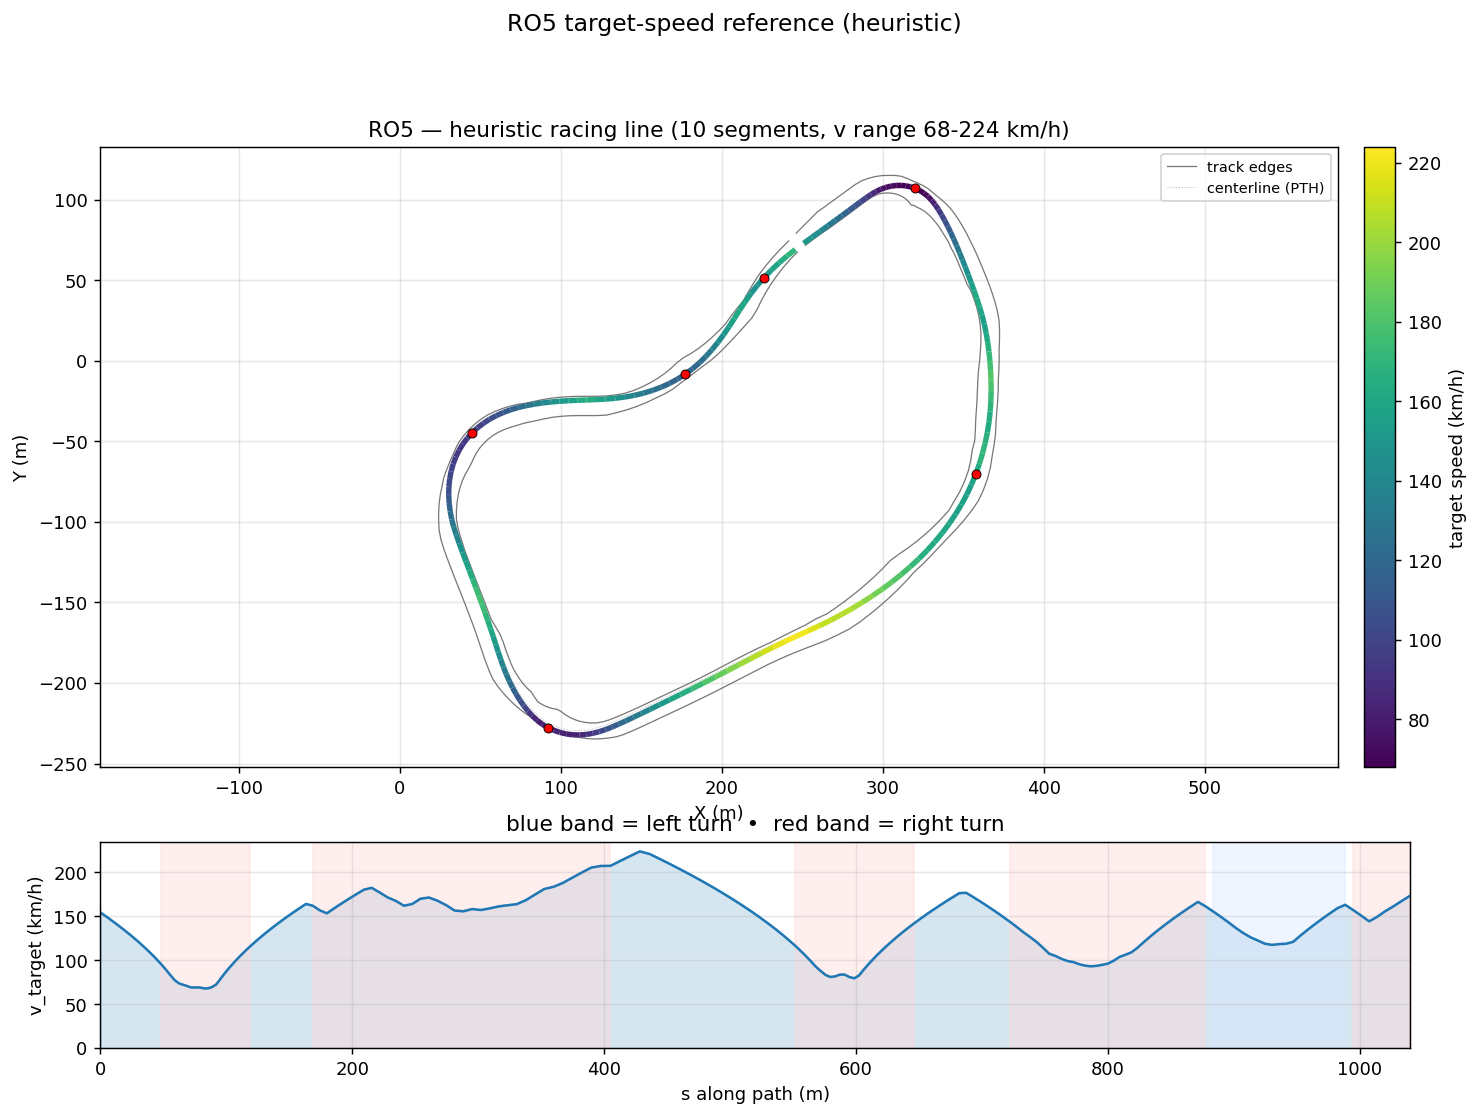

The file beside this chart, header and first rows:
s_m, x_center_m, y_center_m, z_center_m, x_line_m, y_line_m, offset_m, heading_rad, curvature_1_per_m, radius_m, slope_pct, width_m, drive_left_m, drive_right_m, limit_left_m, limit_right_m, segment_id, segment_kind, v_target_ms, v_target_kmh
0.0, 250.9, 72.91, 4.395, 250.8, 73.08, 0.2104, 0.6401, -0.001168, 856, -1.857, 9.443, -1.45, 7.993, -50, 18.7, 0, straight, 42.93, 154.6
6.442, 256.1, 76.74, 4.275, 256, 76.86, 0.1526, 0.6325, -0.0002512, 3981, -2.115, 10.34, -1.35, 8.992, -50.29, 18, 0, straight, 41.13, 148.1
12.71, 261.1, 80.45, 4.127, 261.1, 80.51, 0.0735, 0.6366, 0.001126, 888.4, -2.348, 11.44, -1.45, 9.991, -51.12, 17.4, 0, straight, 39.29, 141.4
18.65, 265.9, 84, 3.988, 265.9, 83.98, -0.0279, 0.646, 0.001671, 598.3, -2.567, 12.5, -1.7, 10.8, -52.4, 18, 0, straight, 37.47, 134.9
24.26, 270.4, 87.39, 3.832, 270.4, 87.28, -0.1509, 0.6558, 0.001715, 583.2, -3.005, 12.45, -1.85, 10.6, -54.07, 18, 0, straight, 35.67, 128.4
29.59, 274.6, 90.66, 3.661, 274.7, 90.43, -0.293, 0.6647, 0.001389, 720, -3.168, 12.45, -2, 10.45, -56.03, 17.85, 0, straight, 33.86, 121.9
34.61, 278.5, 93.77, 3.503, 278.8, 93.42, -0.4503, 0.6704, 0.0009045, 1106, -3.231, 12.45, -2.15, 10.3, -58.23, 17.85, 0, straight, 32.07, 115.4
39.32, 282.2, 96.7, 3.347, 282.6, 96.22, -0.6179, 0.6737, 0.0004267, 2343, -3.488, 12.4, -2.3, 10.1, -60.58, 17.9, 0, straight, 30.29, 109.1
43.77, 285.7, 99.48, 3.185, 286.2, 98.86, -0.7905, 0.6744, -0.001944, 514.3, -3.664, 12.25, -2.4, 9.85, -63.01, 18.75, 0, straight, 28.51, 102.6
47.96, 288.9, 102.1, 3.03, 289.5, 101.3, -0.9626, 0.6579, -0.008483, 117.9, -3.487, 12.25, -2.6, 9.65, -65.44, 20.8, 1, right, 26.72, 96.21
51.87, 292.1, 104.4, 2.902, 292.7, 103.5, -1.129, 0.6082, -0.01792, 55.8, -2.833, 11.99, -2.85, 9.144, -67.79, 23, 1, right, 24.95, 89.8
55.52, 295.2, 106.4, 2.814, 295.8, 105.3, -1.285, 0.5249, -0.0256, 39.06, -2.277, 11.49, -3.35, 8.145, -69.98, 24.55, 1, right, 23.16, 83.36
59.05, 298.3, 108, 2.738, 298.9, 106.7, -1.425, 0.4251, -0.0297, 33.67, -2.207, 11.35, -4.2, 7.146, -71.95, 25.5, 1, right, 21.5, 77.41
62.51, 301.5, 109.3, 2.66, 302, 107.8, -1.547, 0.3178, -0.03274, 30.55, -1.679, 11.35, -5.199, 6.147, -73.62, 25.49, 1, right, 20.48, 73.73
65.9, 304.8, 110.2, 2.622, 305.1, 108.5, -1.647, 0.2009, -0.03417, 29.26, -0.9263, 11.35, -6.198, 5.148, -74.9, 25.18, 1, right, 20.04, 72.16
69.23, 308.1, 110.7, 2.597, 308.2, 108.9, -1.722, 0.08799, -0.03576, 27.97, -0.5672, 11.74, -7.197, 4.544, -75.73, 24.87, 1, right, 19.6, 70.54
72.48, 311.3, 110.8, 2.584, 311.3, 109, -1.771, -0.03388, -0.03741, 26.73, -0.4313, 12.12, -8.196, 3.929, -76.02, 24.57, 1, right, 19.16, 68.97
75.68, 314.5, 110.5, 2.57, 314.2, 108.7, -1.795, -0.1532, -0.03726, 26.84, -0.4643, 12.12, -9.195, 2.93, -72.82, 24.26, 1, right, 19.2, 69.11
78.87, 317.6, 109.8, 2.555, 317.1, 108.1, -1.794, -0.2719, -0.03727, 26.83, -0.676, 12.38, -10.19, 2.19, -69.63, 23.95, 1, right, 19.19, 69.09
82.09, 320.7, 108.8, 2.526, 320, 107.1, -1.771, -0.3923, -0.03835, 26.08, -0.6558, 13.04, -11.19, 1.85, -66.41, 24.04, 1, right, 18.92, 68.12
85.37, 323.6, 107.4, 2.512, 322.8, 105.9, -1.729, -0.5215, -0.03854, 25.95, -0.2637, 14.14, -12.19, 1.95, -63.13, 24.07, 1, right, 18.88, 67.95
88.71, 326.4, 105.5, 2.509, 325.4, 104.2, -1.672, -0.6472, -0.03685, 27.14, 0.1045, 13.46, -11.35, 2.11, -59.8, 24.49, 1, right, 19.3, 69.49
92.11, 329, 103.3, 2.52, 327.9, 102.2, -1.604, -0.7696, -0.03379, 29.6, 0.3238, 13.32, -11.09, 2.23, -56.4, 24.92, 1, right, 20.16, 72.57
95.58, 331.4, 100.8, 2.531, 330.2, 99.81, -1.526, -0.8789, -0.02837, 35.24, 0.4394, 12.74, -10.09, 2.649, -52.93, 25.35, 1, right, 22, 79.19
99.16, 333.5, 97.93, 2.551, 332.3, 97.11, -1.442, -0.9689, -0.02119, 47.19, 0.4932, 12.74, -9.089, 3.648, -49.35, 25.33, 1, right, 23.83, 85.81
102.9, 335.5, 94.8, 2.567, 334.4, 94.11, -1.354, -1.032, -0.01377, 72.6, 0.4096, 12.74, -8.09, 4.647, -45.64, 24.39, 1, right, 25.6, 92.17
106.7, 337.4, 91.45, 2.582, 336.3, 90.85, -1.263, -1.072, -0.008858, 112.9, 0.3913, 12.85, -7.2, 5.646, -41.78, 23.96, 1, right, 27.32, 98.34
110.7, 339.3, 87.9, 2.598, 338.3, 87.37, -1.17, -1.102, -0.00692, 144.5, 0.3849, 12.72, -6.416, 6.3, -37.77, 23.95, 1, right, 28.99, 104.4
114.9, 341.1, 84.17, 2.613, 340.2, 83.71, -1.079, -1.129, -0.005949, 168.1, 0.3134, 12.68, -5.83, 6.85, -35.65, 23.8, 1, right, 30.63, 110.3
119.2, 342.9, 80.27, 2.624, 342, 79.86, -0.9893, -1.152, -0.0047, 212.8, 0.2314, 12.67, -5.32, 7.35, -34.6, 23.55, 1, right, 32.24, 116.1
123.6, 344.7, 76.2, 2.633, 343.9, 75.84, -0.9038, -1.169, -0.003514, 284.6, 0.2502, 12.5, -4.7, 7.8, -33.55, 23.3, 2, straight, 33.83, 121.8
128.2, 346.5, 71.98, 2.647, 345.7, 71.66, -0.8237, -1.183, -0.002701, 370.3, 0.3419, 12.66, -4.515, 8.15, -32.55, 23.2, 2, straight, 35.38, 127.4
132.9, 348.2, 67.62, 2.665, 347.5, 67.34, -0.7504, -1.194, -0.002132, 469.1, 0.4075, 12.51, -4.011, 8.5, -31.65, 23.05, 2, straight, 36.91, 132.9
137.7, 350, 63.13, 2.685, 349.3, 62.88, -0.6846, -1.204, -0.001782, 561, 0.3793, 12.6, -3.8, 8.8, -30.75, 23.05, 2, straight, 38.41, 138.3
142.7, 351.7, 58.52, 2.702, 351.1, 58.3, -0.6264, -1.212, -0.001567, 638, 0.2623, 12.72, -3.665, 9.05, -30, 23.2, 2, straight, 39.9, 143.6
147.7, 353.5, 53.79, 2.711, 352.9, 53.59, -0.5752, -1.219, -0.001461, 684.6, 0.1857, 12.66, -3.415, 9.25, -29.1, 23.4, 2, straight, 41.36, 148.9
152.8, 355.2, 48.95, 2.721, 354.7, 48.77, -0.5299, -1.227, -0.001438, 695.2, 0.3331, 12.73, -3.28, 9.45, -28.35, 23.55, 2, straight, 42.8, 154.1
158.1, 357, 44.03, 2.746, 356.5, 43.87, -0.4884, -1.234, -0.001977, 505.8, 0.5666, 11.9, -2.3, 9.6, -27.6, 23.7, 2, straight, 44.21, 159.2
163.3, 358.7, 39.03, 2.781, 358.3, 38.89, -0.4486, -1.247, -0.003715, 269.2, 0.4213, 11.85, -2.2, 9.65, -26.8, 23.8, 2, straight, 45.6, 164.1
168.8, 360.4, 33.87, 2.791, 360, 33.75, -0.4076, -1.274, -0.00589, 169.8, 0.1256, 11.85, -2.2, 9.65, -26, 23.8, 3, right, 45.03, 162.1
174.3, 361.9, 28.56, 2.794, 361.5, 28.47, -0.3625, -1.312, -0.007235, 138.2, 0.0301, 11.9, -2.4, 9.5, -25.5, 23.6, 3, right, 43.56, 156.8
179.9, 363.2, 23.11, 2.794, 362.9, 23.04, -0.3103, -1.355, -0.007557, 132.3, -0.01271, 11.95, -2.85, 9.1, -25.2, 23.25, 3, right, 42.62, 153.4
185.6, 364.3, 17.5, 2.793, 364.1, 17.46, -0.248, -1.398, -0.007029, 142.3, -0.04031, 11.75, -3.5, 8.247, -25.2, 22.75, 3, right, 44.17, 159
191.4, 365.2, 11.77, 2.789, 365, 11.74, -0.1733, -1.436, -0.006284, 159.1, -0.1527, 11.7, -4.45, 7.248, -25.45, 21.95, 3, right, 45.69, 164.5
197.3, 365.9, 5.91, 2.775, 365.8, 5.901, -0.08479, -1.471, -0.005611, 178.2, -0.1877, 11.7, -5.449, 6.249, -26, 20.95, 3, right, 47.19, 169.9
203.3, 366.4, -0.06421, 2.767, 366.4, -0.063, 0.01768, -1.502, -0.005134, 194.8, -0.09253, 12.26, -6.448, 5.81, -26.7, 20, 3, right, 48.66, 175.2
209.4, 366.7, -6.143, 2.764, 366.9, -6.138, 0.1325, -1.533, -0.005152, 194.1, 0.1496, 12.69, -7.447, 5.24, -27.4, 18.9, 3, right, 50.11, 180.4
215.6, 366.9, -12.32, 2.786, 367.1, -12.32, 0.2562, -1.566, -0.005245, 190.6, 0.3556, 12.72, -7.95, 4.77, -27.75, 18.05, 3, right, 50.68, 182.5
221.8, 366.8, -18.58, 2.808, 367.2, -18.59, 0.3837, -1.598, -0.005539, 180.5, 0.2338, 12.85, -8.1, 4.754, -27.95, 17.9, 3, right, 49.21, 177.1
228.2, 366.5, -24.91, 2.815, 367, -24.94, 0.5086, -1.635, -0.006042, 165.5, 0.3321, 12.83, -8.1, 4.726, -27.95, 18.2, 3, right, 47.67, 171.6
234.6, 366, -31.31, 2.851, 366.6, -31.37, 0.6241, -1.676, -0.006335, 157.9, 0.4492, 12.71, -8, 4.71, -27.75, 18.95, 3, right, 46.56, 167.6
241.1, 365.2, -37.74, 2.873, 365.9, -37.85, 0.7235, -1.717, -0.006771, 147.7, 0.3541, 12.75, -7.65, 5.1, -27.35, 20.1, 3, right, 45.03, 162.1
247.6, 364.1, -44.21, 2.897, 364.9, -44.36, 0.8013, -1.764, -0.006614, 151.2, 0.3474, 12.74, -6.798, 5.94, -26.7, 21.3, 3, right, 45.56, 164
254.3, 362.7, -50.68, 2.919, 363.5, -50.87, 0.8539, -1.804, -0.006049, 165.3, 0.2164, 12.32, -5.799, 6.525, -26, 22.55, 3, right, 47.24, 170.1
260.9, 361, -57.15, 2.926, 361.8, -57.39, 0.8796, -1.844, -0.006054, 165.2, -0.01406, 12.89, -5.78, 7.11, -25.2, 23.75, 3, right, 47.62, 171.4
267.7, 359, -63.62, 2.916, 359.9, -63.89, 0.8793, -1.886, -0.006317, 158.3, -0.2564, 12.9, -4.805, 8.097, -24.55, 24.8, 3, right, 46.62, 167.8
274.5, 356.8, -70.05, 2.891, 357.6, -70.35, 0.8554, -1.93, -0.006712, 149, -0.5614, 12.85, -4.15, 8.7, -24.3, 25.4, 3, right, 45.23, 162.8
281.4, 354.2, -76.42, 2.839, 355, -76.74, 0.8121, -1.978, -0.007254, 137.8, -0.9054, 12.88, -3.93, 8.95, -24.35, 25.8, 3, right, 43.5, 156.6
288.3, 351.3, -82.7, 2.766, 352, -83.04, 0.7539, -2.03, -0.007335, 136.3, -1.231, 12.87, -3.92, 8.95, -24.65, 25.8, 3, right, 43.26, 155.7
295.3, 348.1, -88.87, 2.669, 348.7, -89.2, 0.6861, -2.079, -0.007102, 140.8, -1.513, 12.36, -4.26, 8.096, -25.05, 25.7, 3, right, 43.97, 158.3
... 130 more rows
